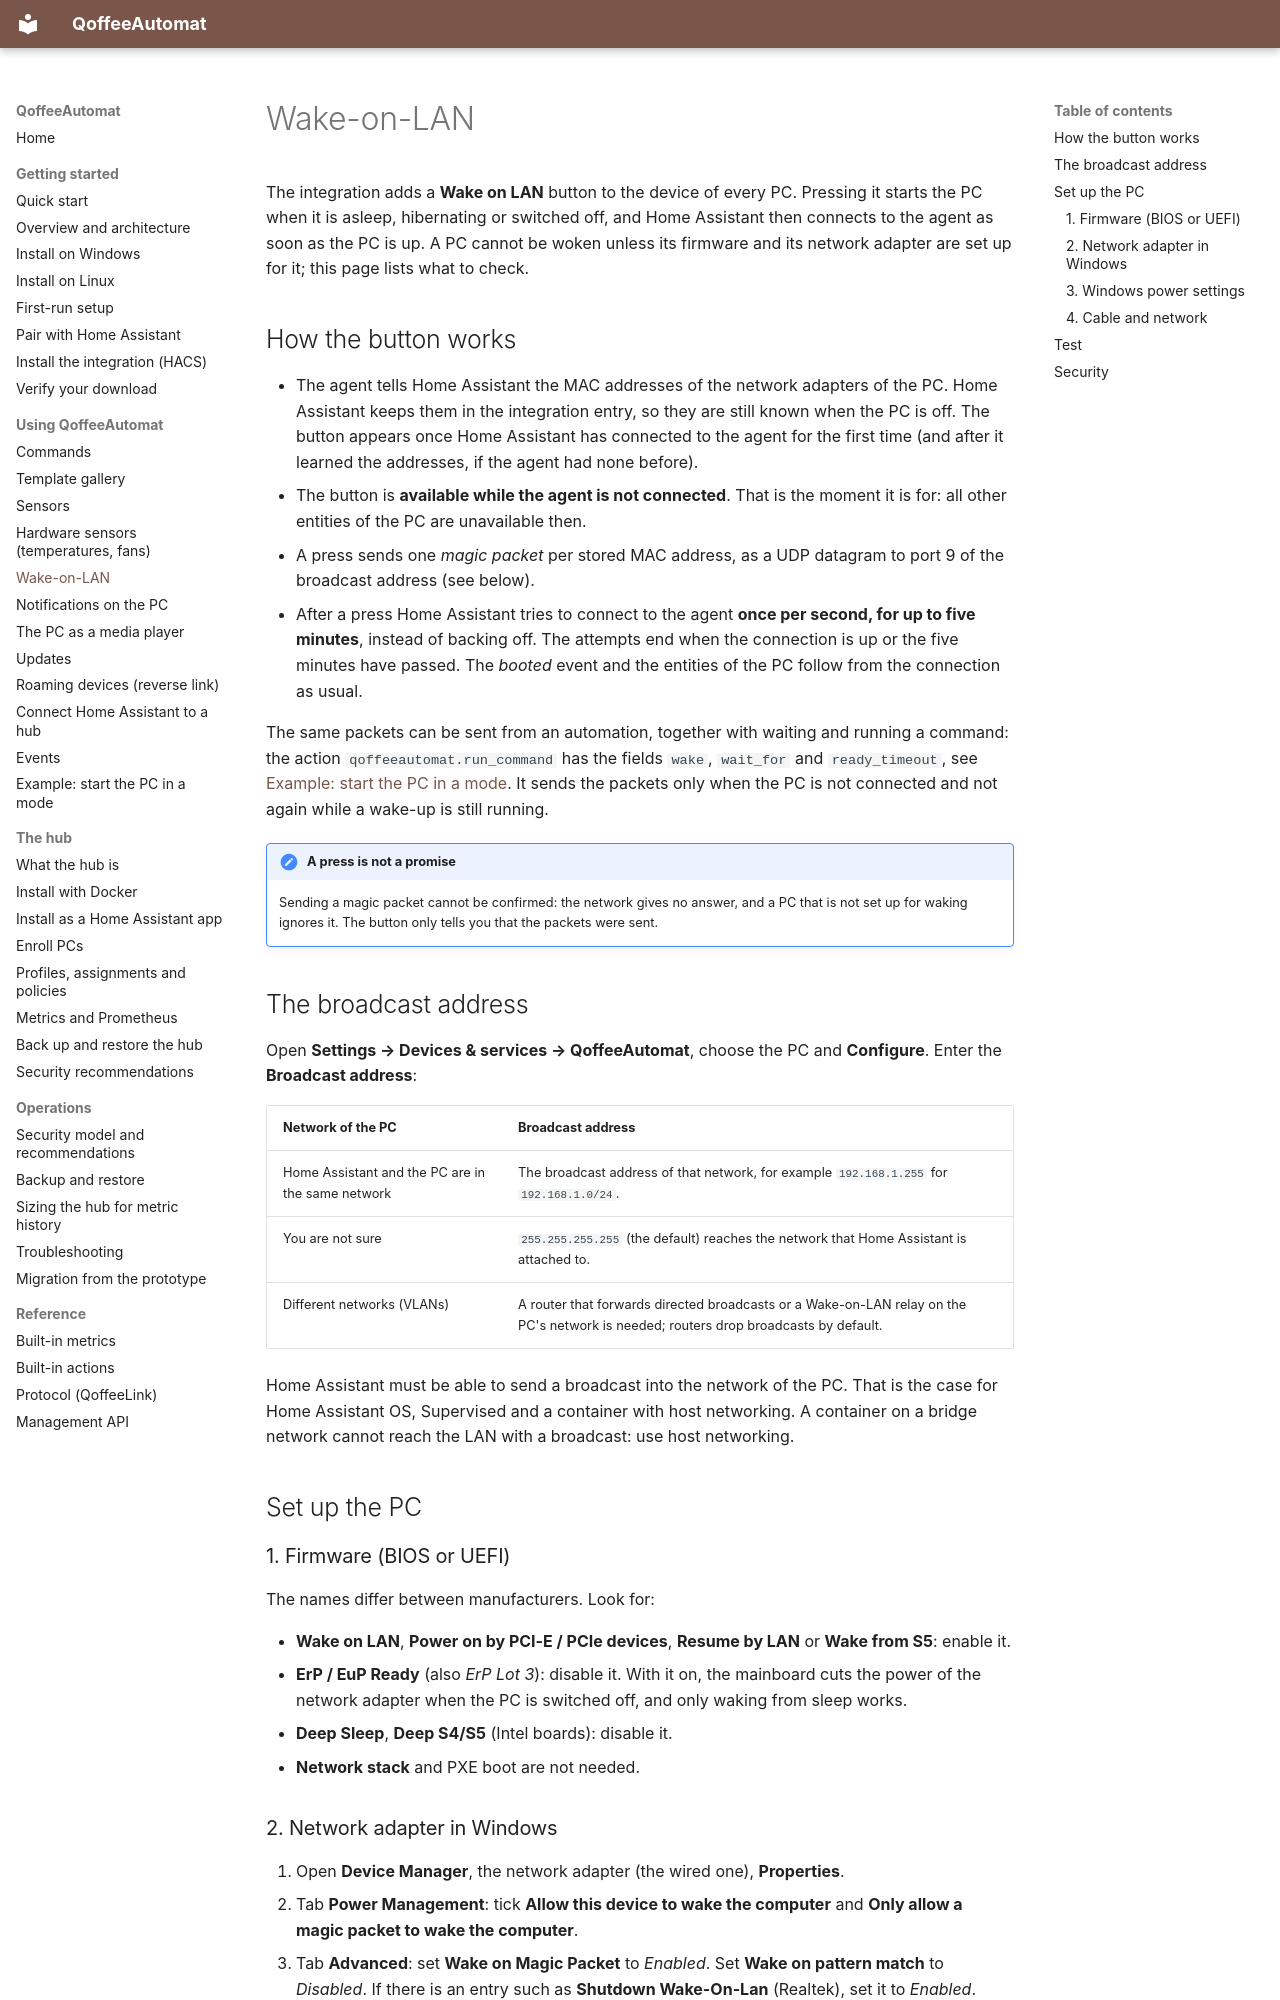

repository: toeck98/QoffeeAutomat · page: user/wake-on-lan/index.html · generator: mkdocs

# Wake-on-LAN

The integration adds a **Wake on LAN** button to the device of every PC. Pressing it starts the PC when it is asleep, hibernating
or switched off, and Home Assistant then connects to the agent as soon as the PC is up. A PC cannot be woken unless its
firmware and its network adapter are set up for it; this page lists what to check.

## How the button works

* The agent tells Home Assistant the MAC addresses of the network adapters of the PC. Home Assistant keeps them in the
  integration entry, so they are still known when the PC is off. The button appears once Home Assistant has connected to the agent
  for the first time (and after it learned the addresses, if the agent had none before).
* The button is **available while the agent is not connected**. That is the moment it is for: all other entities of the PC are
  unavailable then.
* A press sends one *magic packet* per stored MAC address, as a UDP datagram to port 9 of the broadcast address (see below).
* After a press Home Assistant tries to connect to the agent **once per second, for up to five minutes**, instead of backing
  off. The attempts end when the connection is up or the five minutes have passed. The *booted* event and the entities of the
  PC follow from the connection as usual.

The same packets can be sent from an automation, together with waiting and running a command: the action
`qoffeeautomat.run_command` has the fields `wake`, `wait_for` and `ready_timeout`, see
[Example: start the PC in a mode](example-mode-start.md#short-version-one-action-call). It sends the packets only when the PC is
not connected and not again while a wake-up is still running.

!!! note "A press is not a promise"
    Sending a magic packet cannot be confirmed: the network gives no answer, and a PC that is not set up for waking ignores it.
    The button only tells you that the packets were sent.

## The broadcast address

Open **Settings → Devices & services → QoffeeAutomat**, choose the PC and **Configure**. Enter the **Broadcast address**:

| Network of the PC | Broadcast address |
|-------------------|-------------------|
| Home Assistant and the PC are in the same network | The broadcast address of that network, for example `192.168.1.255` for `192.168.1.0/24`. |
| You are not sure | `255.255.255.255` (the default) reaches the network that Home Assistant is attached to. |
| Different networks (VLANs) | A router that forwards directed broadcasts or a Wake-on-LAN relay on the PC's network is needed; routers drop broadcasts by default. |

Home Assistant must be able to send a broadcast into the network of the PC. That is the case for Home Assistant OS, Supervised
and a container with host networking. A container on a bridge network cannot reach the LAN with a broadcast: use host
networking.

## Set up the PC

### 1. Firmware (BIOS or UEFI)

The names differ between manufacturers. Look for:

* **Wake on LAN**, **Power on by PCI-E / PCIe devices**, **Resume by LAN** or **Wake from S5**: enable it.
* **ErP / EuP Ready** (also *ErP Lot 3*): disable it. With it on, the mainboard cuts the power of the network adapter when the PC is
  switched off, and only waking from sleep works.
* **Deep Sleep**, **Deep S4/S5** (Intel boards): disable it.
* **Network stack** and PXE boot are not needed.
